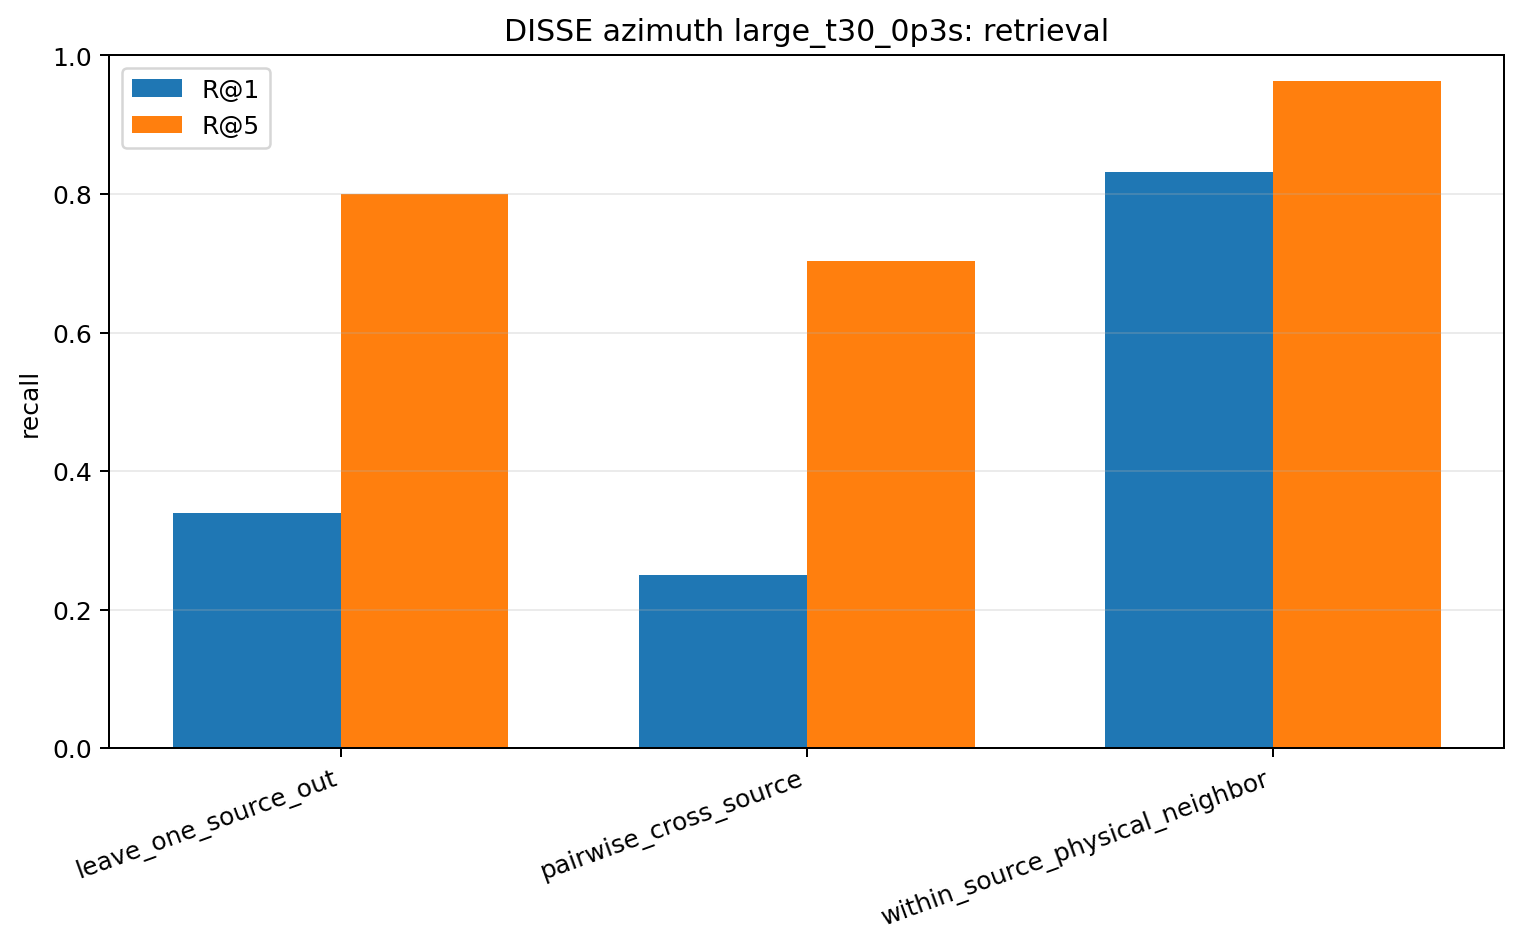

Data behind this chart, as committed beside it:
model, task, n_queries, recall_at_1, recall_at_5, median_rank, circular_mae_deg, median_circular_mae_deg, chance_r1, chance_r5
disse, leave_one_source_out, 720, 0.3403, 0.8, 2.0, 14.98, 5.0, 0.01389, 0.06775
disse, pairwise_cross_source, 6480, 0.2498, 0.7034, 3.0, 21.54, 5.0, 0.01389, 0.06944
disse, within_source_physical_neighbor, 720, 0.8319, 0.9625, 1.0, 15.15, 5.0, 0.02817, 0.1368
